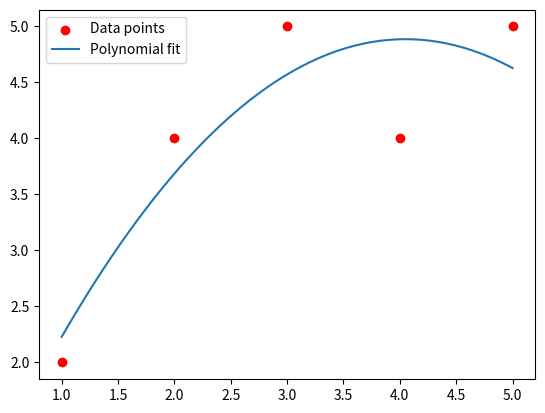

Generate this figure with matplotlib:
import numpy as np
from numpy.polynomial.polynomial import Polynomial
import matplotlib.pyplot as plt

# Sample data
x = np.array([1, 2, 3, 4, 5])
y = np.array([2, 4, 5, 4, 5])

# Fit a polynomial of degree 2 (quadratic) to the data
p = Polynomial.fit(x, y, 2)

# Get the coefficients of the polynomial
coefs = p.convert().coef

# Print the polynomial equation
print(f'The polynomial regression equation is: y = {coefs[2]}x^2 + {coefs[1]}x + {coefs[0]}')

# Function to predict y using the polynomial model
def predict(x):
    return coefs[2] * x**2 + coefs[1] * x + coefs[0]

# Generate a range of values for x
x_new = np.linspace(min(x), max(x), 100)
# Predict y for the new x values
y_new = predict(x_new)

# Plot the original data and the polynomial curve
plt.scatter(x, y, color='red', label='Data points')
plt.plot(x_new, y_new, label='Polynomial fit')
plt.legend()
plt.show()
